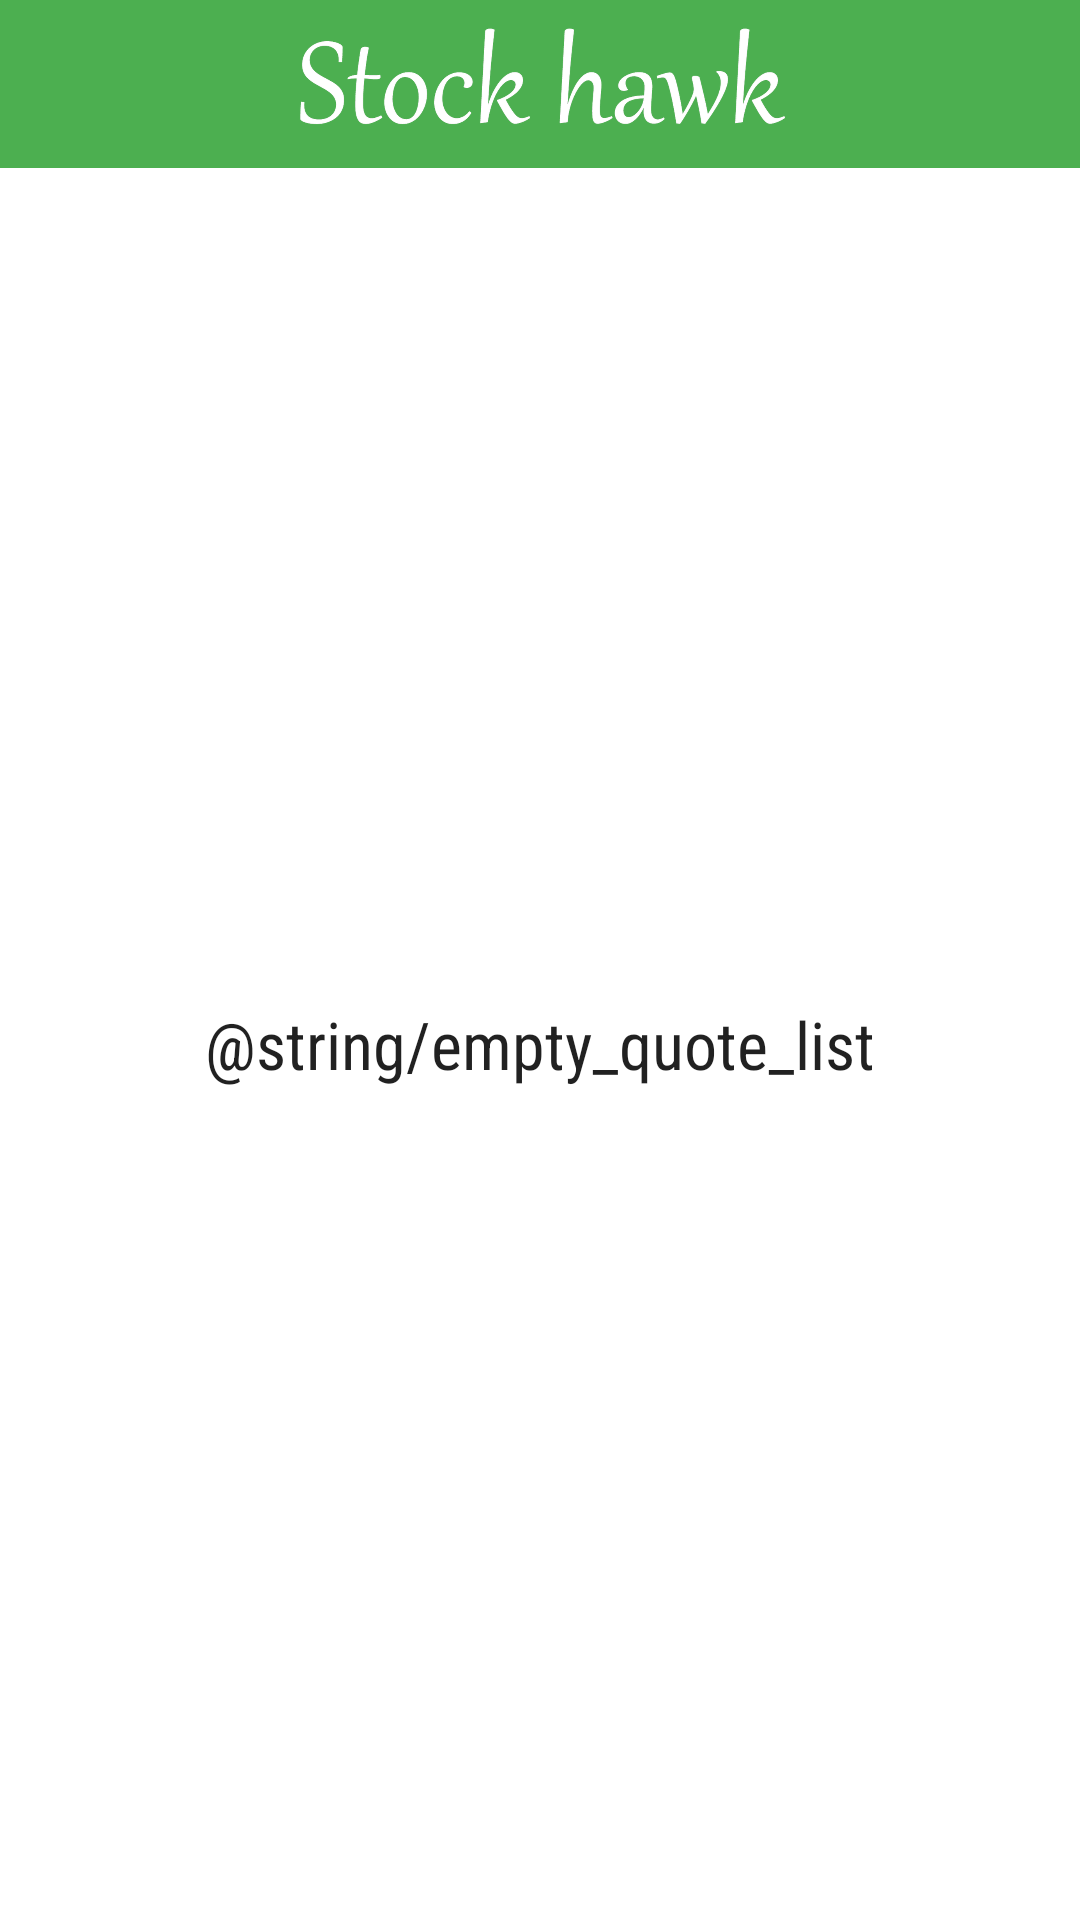

Here is an Android app screen rendered from its layout file. Give the layout XML and the strings, colors and styles it references.
<!-- AndroidManifest.xml: application theme AppTheme -->
<!-- res/layout/widget_detail.xml -->
<?xml version="1.0" encoding="utf-8"?>
<LinearLayout xmlns:android="http://schemas.android.com/apk/res/android"
    xmlns:tools="http://schemas.android.com/tools"
    android:layout_width="match_parent"
    android:layout_height="match_parent"
    android:background="@color/white"
    android:orientation="vertical">

    <FrameLayout
        android:id="@+id/widget"
        android:layout_width="match_parent"
        android:layout_height="@dimen/action_bar_default_height"
        android:background="@color/colorPrimary">

        <ImageView
            android:layout_width="wrap_content"
            android:layout_height="wrap_content"
            android:layout_gravity="center"
            android:contentDescription="@string/app_name"
            android:src="@drawable/ic_logo" />
    </FrameLayout>

    <FrameLayout
        android:layout_width="match_parent"
        android:layout_height="0dp"
        android:layout_weight="1"
        android:background="@color/white">

        <ListView
            android:id="@+id/widget_list"
            android:layout_width="match_parent"
            android:layout_height="match_parent"
            android:divider="@null"
            android:dividerHeight="0dp"
            tools:listitem="@layout/widget_detail_list_item" />

        <TextView
            android:id="@+id/widget_empty"
            android:layout_width="match_parent"
            android:layout_height="match_parent"
            android:fontFamily="sans-serif-condensed"
            android:gravity="center"
            android:text="@string/empty_quote_list"
            android:textAppearance="?android:textAppearanceLarge" />
    </FrameLayout>
</LinearLayout>
<!-- res/layout/widget_detail_list_item.xml (included above) -->
<?xml version="1.0" encoding="utf-8"?>
<FrameLayout xmlns:android="http://schemas.android.com/apk/res/android"
    xmlns:tools="http://schemas.android.com/tools"
    android:id="@+id/widget_list_item"
    android:layout_width="match_parent"
    android:layout_height="wrap_content"
    android:background="@drawable/touch_selector_white">

    <LinearLayout
        android:layout_width="match_parent"
        android:layout_height="?android:attr/listPreferredItemHeight"
        android:gravity="center_vertical"
        android:orientation="horizontal"
        android:paddingEnd="@dimen/widget_list_item_horizontal_margin"
        android:paddingLeft="@dimen/widget_list_item_horizontal_margin"
        android:paddingRight="@dimen/widget_list_item_horizontal_margin"
        android:paddingStart="@dimen/widget_list_item_horizontal_margin">

        <TextView
            android:id="@+id/widget_symbol"
            style="@style/StockSymbolTextStyle"
            android:layout_width="wrap_content"
            android:layout_height="wrap_content"
            android:gravity="start|center_vertical"
            tools:text="GOOG" />

        <LinearLayout
            android:layout_width="0dp"
            android:layout_height="wrap_content"
            android:layout_weight="1"
            android:gravity="end">

            <TextView
                android:id="@+id/widget_price"
                style="@style/BidPriceTextStyle"
                android:layout_width="wrap_content"
                android:layout_height="wrap_content"
                android:layout_marginEnd="10sp"
                android:layout_marginRight="10sp"
                tools:text="1000.00" />

            <TextView
                android:id="@+id/widget_change"
                style="@style/PercentChangeTextStyle"
                android:layout_width="wrap_content"
                android:layout_height="wrap_content"
                android:background="@drawable/percent_change_pill_green"
                android:paddingEnd="@dimen/widget_list_item_change_horizontal_margin"
                android:paddingLeft="@dimen/widget_list_item_change_horizontal_margin"
                android:paddingRight="@dimen/widget_list_item_change_horizontal_margin"
                android:paddingStart="@dimen/widget_list_item_change_horizontal_margin"
                tools:text="100%" />
        </LinearLayout>
    </LinearLayout>
</FrameLayout>
<!-- resources referenced by this layout -->
<resources>
  <color name="colorPrimary">#4CAF50</color>
  <dimen name="action_bar_default_height">56dp</dimen>
  <dimen name="widget_list_item_change_horizontal_margin">3dp</dimen>
  <dimen name="widget_list_item_horizontal_margin">16dp</dimen>
  <!-- drawable ic_logo: png bitmap (drawable-hdpi, 25794 bytes) -->
  <!-- drawable touch_selector_white (drawable) -->
  <?xml version="1.0" encoding="utf-8"?>
  <selector xmlns:android="http://schemas.android.com/apk/res/android">
      <item android:drawable="@color/activated" android:state_activated="true" android:state_focused="false" />
      <item android:drawable="@color/white" android:state_window_focused="false" />
  
      
      <item android:drawable="@drawable/abc_list_selector_holo_light" android:state_enabled="false" android:state_focused="true" android:state_pressed="true" />
      <item android:drawable="@drawable/abc_list_selector_holo_light" android:state_enabled="false" android:state_focused="true" />
      <item android:drawable="@drawable/abc_list_selector_holo_light" android:state_focused="true" android:state_pressed="true" />
      <item android:drawable="@drawable/abc_list_selector_holo_light" android:state_focused="false" android:state_pressed="true" />
      <item android:drawable="@drawable/abc_list_selector_holo_light" android:state_focused="true" />
  
      
      <item android:drawable="@color/white" />
  </selector>
  <string name="app_name">Stock Hawk</string>
  <style name="BidPriceTextStyle">
          <item name="android:textSize">20sp</item>
      </style>
  <style name="PercentChangeTextStyle">
          <item name="android:textSize">20sp</item>
          <item name="android:textColor">#FFF</item>
          <item name="android:textStyle">bold</item>
      </style>
  <style name="StockSymbolTextStyle">
          <item name="android:textSize">25sp</item>
          <item name="android:textAllCaps">true</item>
      </style>
  <style name="AppTheme" parent="@style/Theme.AppCompat.Light.NoActionBar">
          <item name="colorPrimary">@color/colorPrimary</item>
          <item name="colorPrimaryDark">@color/colorPrimaryDark</item>
          <item name="colorAccent">@color/colorAccent</item>
          <item name="toolbarStyle">@style/Toolbar</item>
      </style>
  <color name="colorPrimaryDark">#388E3C</color>
  <color name="colorAccent">#FF5252</color>
  <style name="Toolbar" parent="Widget.AppCompat.Toolbar">
          <item name="android:background">?attr/colorPrimary</item>
          <item name="popupTheme">@style/Theme.AppCompat.Light</item>
      </style>
  <!-- not gathered from this repository: default colours our renderer supplied (Android Studio template values) -->
  <color name="white">#FFFFFFFF</color>
</resources>
